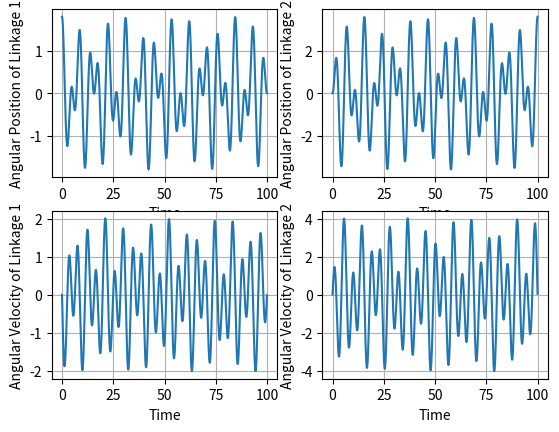
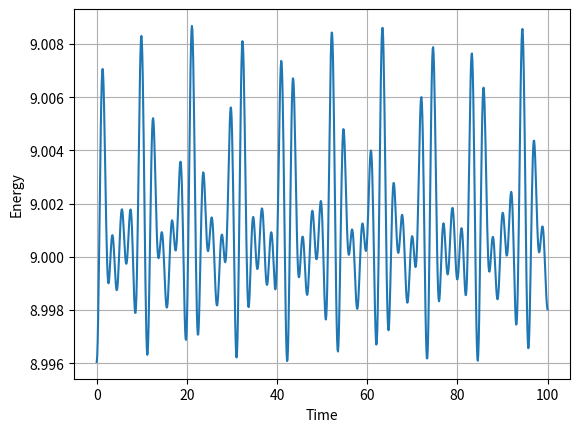
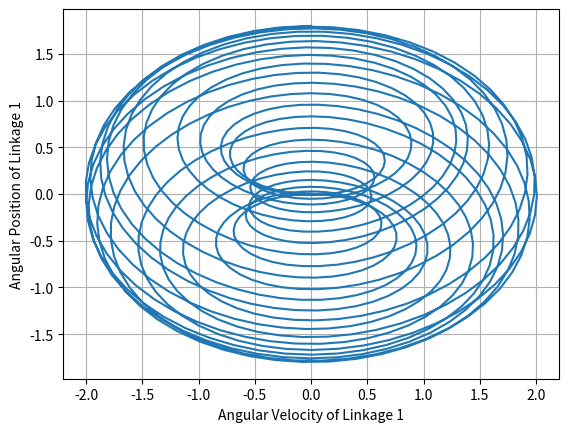
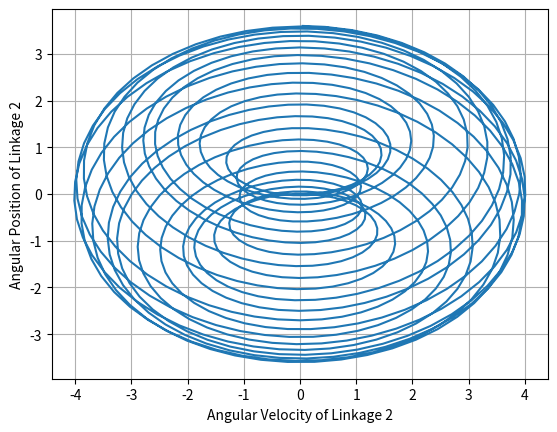
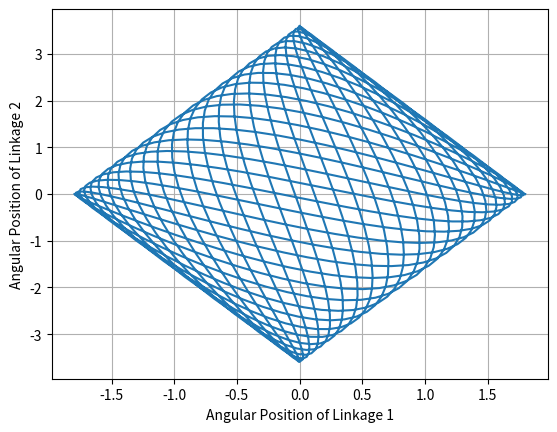
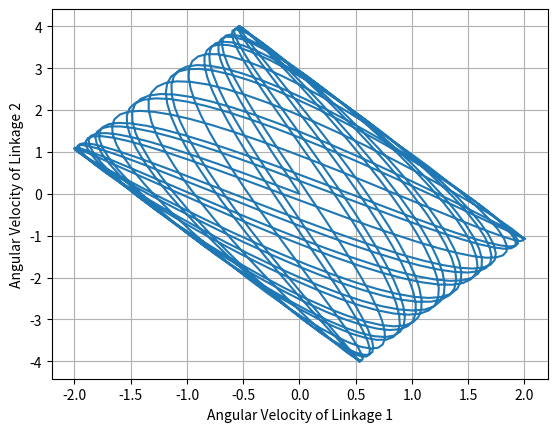

Write Python code to recreate these figures, in order.
import numpy as np
import pandas as pd
import matplotlib.pyplot as plt
import matplotlib.animation as animation
import scipy.integrate as integrate
import seaborn as sns


class Linkage:
    def __init__(self, mass, length, initial_angle, initial_angular_velocity):
        """
        Class representing a single linkage of a pendulum.
        :param mass: (float) Mass of the pendulum
        :param length: (float) Length of the pendulum
        :param initial_angle: (float) Initial angle of the pendulum from the downwards vertical, positive is counter-clockwise
        :param initial_angular_velocity: (float) Initial angular velocity  positive is counter-clockwise
        """
        self.m = mass
        self.l = length
        self.theta = initial_angle
        self.omega = initial_angular_velocity


class Pendulum:
    def __init__(self, linkage_list, g):
        self.linkages = linkage_list
        self.g = g

    def __len__(self):
        return len(self.linkages)

    def get_ode_rhs(self):
        """
        Currently only works for 2 pendulum model
        :return:
        """

        l1 = self.linkages[0].l
        l2 = self.linkages[1].l
        m1 = self.linkages[0].m
        m2 = self.linkages[1].m

        def rhs_func(t, y):
            # Second-order ODE means that we'll get two DEs per linkage
            rhs = np.zeros(len(self) * 2)
            theta1 = y[0]
            theta2 = y[1]
            omega1 = y[2]
            omega2 = y[3]
            rhs[0] = omega1
            rhs[1] = omega2

            # Define omega_dot_1
            numerator_1 = np.sin(theta1 - theta2) * (l1*np.cos(theta1 - theta2) * omega1 ** 2 + omega2 ** 2)
            denominator_1 = 2 * l1 * (1 + m1 - np.cos(theta1 - theta2) ** 2)

            numerator_2 = (1 + 2*m1)*np.sin(theta1) + np.sin(theta1 - 2*theta2)
            denominator_2 = l1*(1 + m1 - np.cos(theta1 - theta2) ** 2)

            rhs[2] = numerator_1 / denominator_1 - numerator_2 / denominator_2

            # Define omega_dot_2
            numerator_1 = np.sin(theta1 - theta2)
            numerator_2 = (1 + m1) * (np.cos(theta1) + l1 * omega1 ** 2) + np.cos(theta1 - theta2) * omega2 ** 2
            denominator_1 = 1 + m1 - np.cos(theta1 - theta2) ** 2
            rhs[3] = numerator_1 * numerator_2 / denominator_1
            return rhs
        return rhs_func

    def solve(self, t_end, method='RK45'):
        y0 = np.array([self.linkages[0].theta, self.linkages[1].theta, self.linkages[0].omega, self.linkages[1].omega])
        t_bound = (0, t_end)
        solution = integrate.solve_ivp(self.get_ode_rhs(), t_bound, y0, method=method, max_step=0.1)
        solution.y_degrees = np.rad2deg(solution.y)

        df = pd.DataFrame(data=solution.y.T, index=solution.t, columns=['theta1', 'theta2', 'omega1', 'omega2'])
        df['time'] = df.index
        df.theta1_deg = np.rad2deg(df.theta1)
        df.theta2_deg = np.rad2deg(df.theta2)
        df.omega1_deg = np.rad2deg(df.omega1)
        df.omega2_deg = np.rad2deg(df.omega2)
        df['energy'] = self.calculate_energy(solution)
        return solution, df

    def calculate_energy(self, solution):
        l1 = self.linkages[0].l
        l2 = self.linkages[1].l
        m1 = self.linkages[0].m
        m2 = self.linkages[1].m

        theta_1 = solution.y[0, :]
        theta_2 = solution.y[1, :]
        omega_1 = solution.y[2, :]
        omega_2 = solution.y[3, :]

        term1 = 0.5 * (l1**2*(m1 + m2)*omega_1**2 + l2**2*m2*omega_2**2 +
                       2*l1*l2*m2*np.cos(theta_1 - theta_2)*omega_1*omega_2)
        term2 = self.g*l1*(m1 + m2)*np.cos(theta_1)
        term3 = self.g*l2*m2*np.cos(theta_2)
        return term1 + term2 + term3



if __name__ == '__main__':
    linkage_1 = Linkage(3, 2, np.pi / 100, 0)
    linkage_2 = Linkage(1, 1, 0, 0)
    pendulum = Pendulum([linkage_1, linkage_2], 1)
    solution, df = pendulum.solve(100)

    fig, axs = plt.subplots(2, 2)

    axs[0, 0].plot(solution.t, solution.y_degrees[0, :])
    axs[0, 0].set_xlabel('Time')
    axs[0, 0].set_ylabel('Angular Position of Linkage 1')
    axs[0, 0].grid()

    axs[0, 1].plot(solution.t, solution.y_degrees[1, :])
    axs[0, 1].set_xlabel('Time')
    axs[0, 1].set_ylabel('Angular Position of Linkage 2')
    axs[0, 1].grid()

    axs[1, 0].plot(solution.t, solution.y_degrees[2, :])
    axs[1, 0].set_xlabel('Time')
    axs[1, 0].set_ylabel('Angular Velocity of Linkage 1')
    axs[1, 0].grid()

    axs[1, 1].plot(solution.t, solution.y_degrees[3, :])
    axs[1, 1].set_xlabel('Time')
    axs[1, 1].set_ylabel('Angular Velocity of Linkage 2')
    axs[1, 1].grid()

    energy = pendulum.calculate_energy(solution)
    _, ax = plt.subplots()
    ax.plot(solution.t, energy)
    ax.set_xlabel('Time')
    ax.set_ylabel('Energy')
    ax.grid()

    _, ax = plt.subplots()
    ax.plot(solution.y_degrees[2, :], solution.y_degrees[0, :])
    ax.set_xlabel('Angular Velocity of Linkage 1')
    ax.set_ylabel('Angular Position of Linkage 1')
    ax.grid()

    _, ax = plt.subplots()
    ax.plot(solution.y_degrees[3, :], solution.y_degrees[1, :])
    ax.set_xlabel('Angular Velocity of Linkage 2')
    ax.set_ylabel('Angular Position of Linkage 2')
    ax.grid()

    _, ax = plt.subplots()
    ax.plot(solution.y_degrees[0, :], solution.y_degrees[1, :])
    ax.set_xlabel('Angular Position of Linkage 1')
    ax.set_ylabel('Angular Position of Linkage 2')
    ax.grid()

    _, ax = plt.subplots()
    ax.plot(solution.y_degrees[2, :], solution.y_degrees[3, :])
    ax.set_xlabel('Angular Velocity of Linkage 1')
    ax.set_ylabel('Angular Velocity of Linkage 2')
    ax.grid()

    plt.show()
